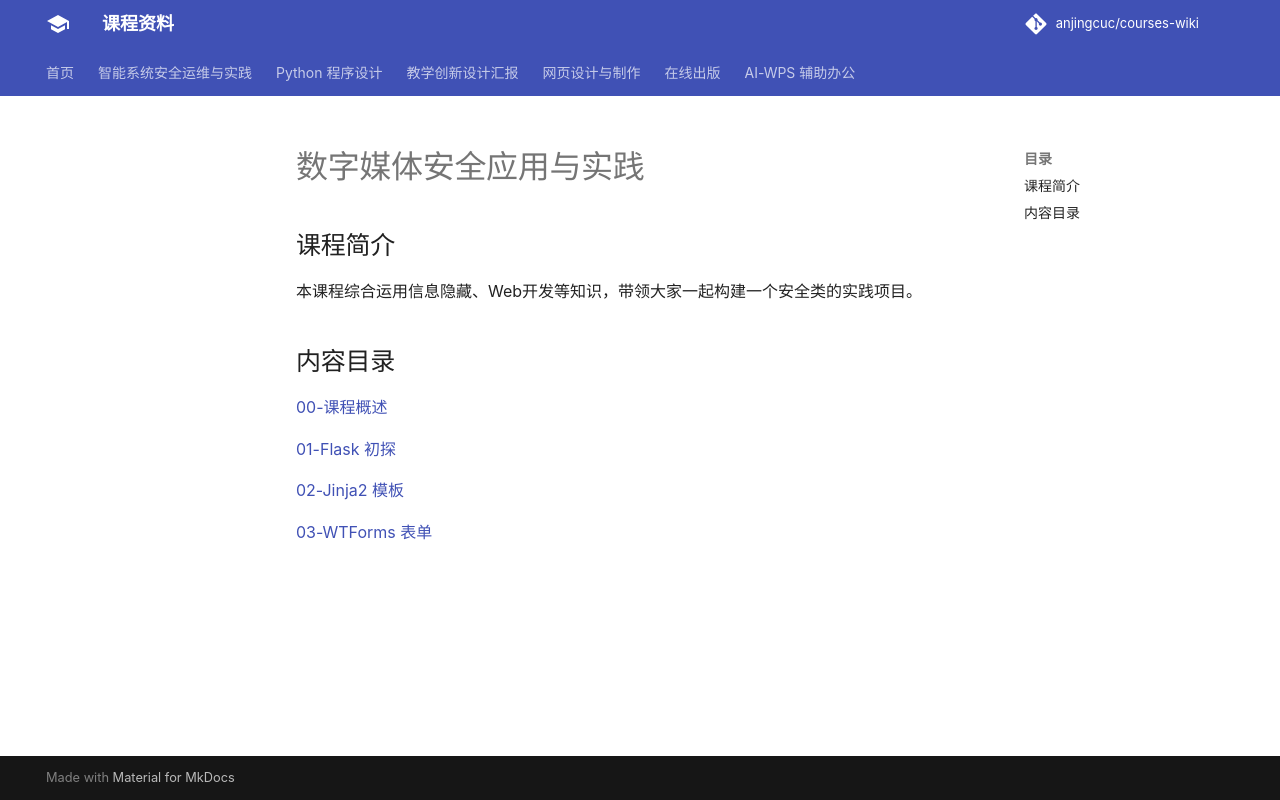

repository: anjingcuc/courses-wiki · page: apdms/index.html · generator: mkdocs

---
title: 数字媒体安全应用与实践
---

## 课程简介

本课程综合运用信息隐藏、Web开发等知识，带领大家一起构建一个安全类的实践项目。

## 内容目录

[00-课程概述](apdms/introduction.md)

[01-Flask 初探](apdms/flask-getting-start.md)

[02-Jinja2 模板](apdms/jinja2.md)

[03-WTForms 表单](apdms/wtforms.md)
